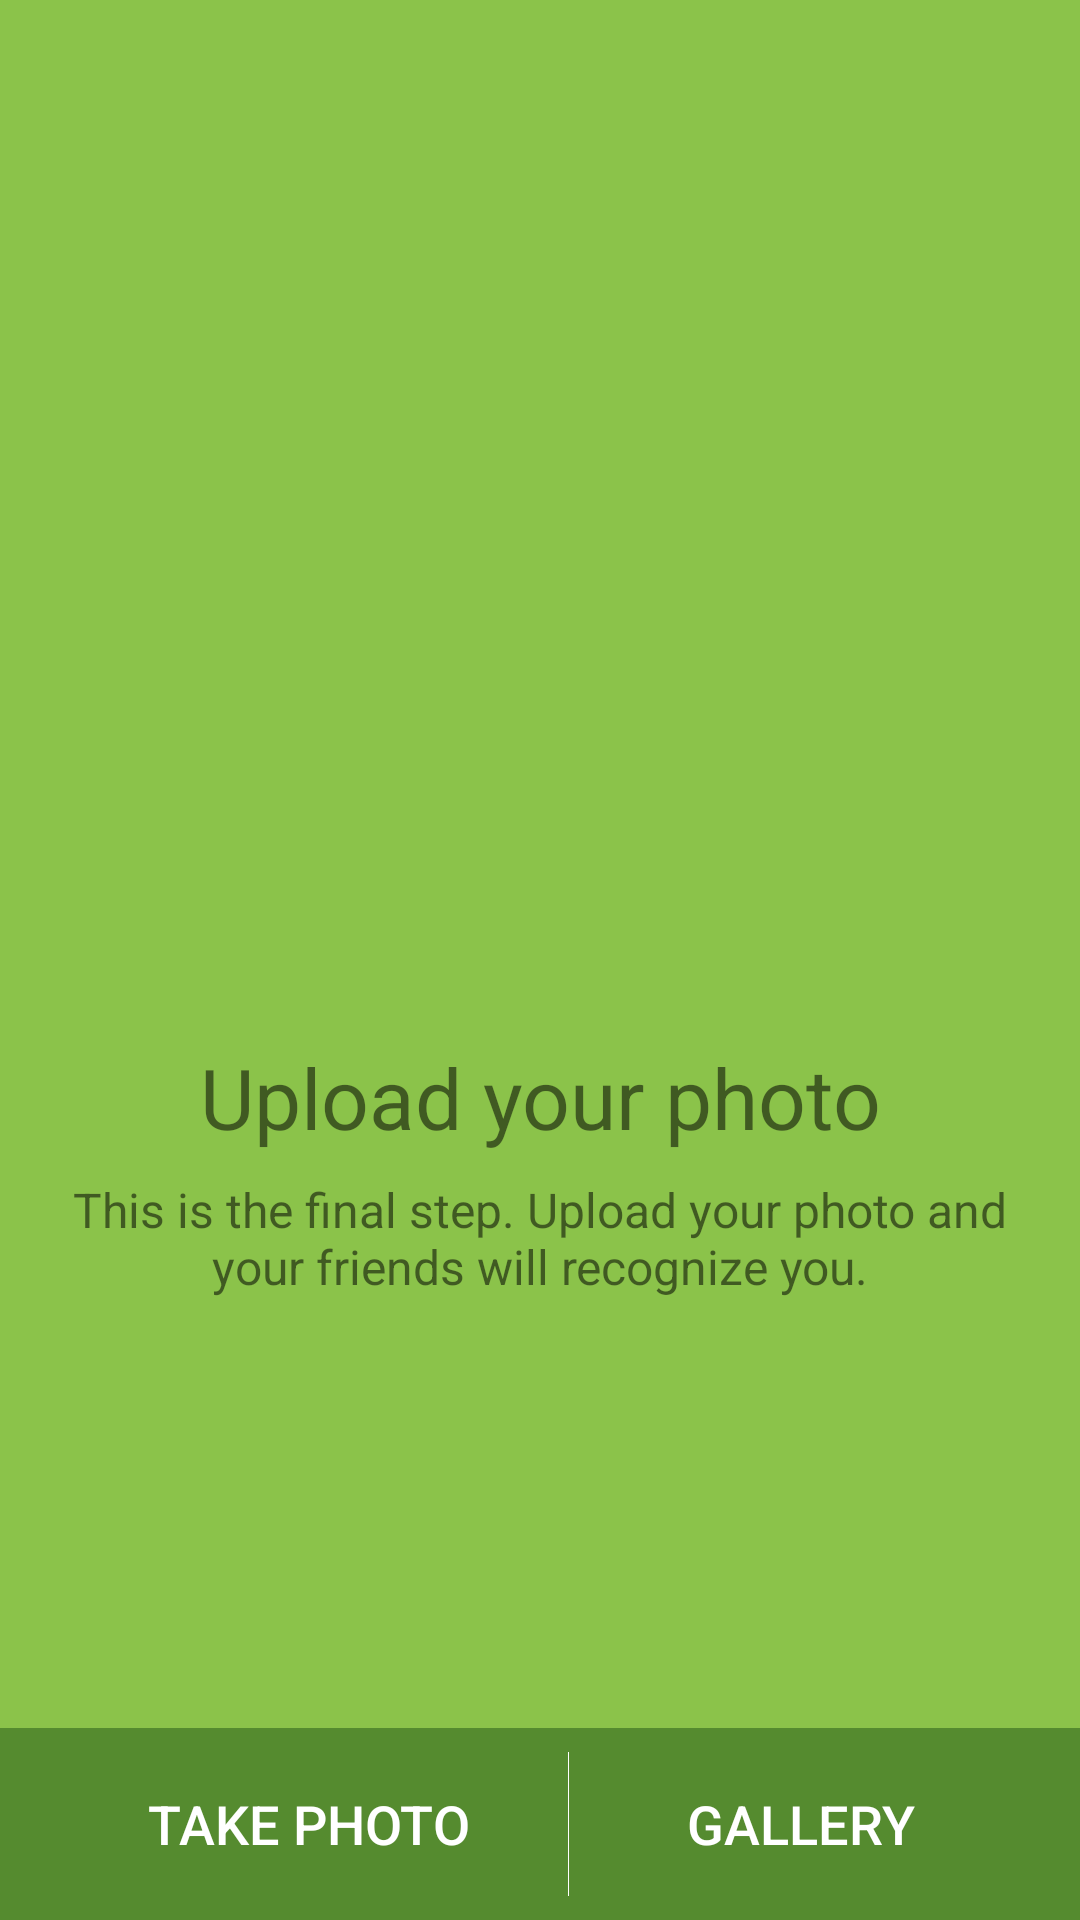

Produce the Android XML layout that renders to this screen, including the resource entries it uses.
<!-- AndroidManifest.xml: application theme AppTheme -->
<!-- res/layout/fm_register_avatar.xml -->
<?xml version="1.0" encoding="utf-8"?>
<RelativeLayout xmlns:android="http://schemas.android.com/apk/res/android"
    xmlns:app="http://schemas.android.com/apk/res-auto"
    android:id="@+id/root_view_info_avatar"
    android:layout_width="match_parent"
    android:layout_height="match_parent"
    android:background="@color/colorPrimary">

    <RelativeLayout
        android:id="@+id/wrapper_photo_pic"
        android:layout_width="match_parent"
        android:layout_height="wrap_content"
        android:layout_above="@+id/wrapper_buttons"
        android:layout_alignParentTop="true"
        android:gravity="center">

        <RelativeLayout
            android:id="@+id/rl_iv_photo_wrapper"
            android:layout_width="204dp"
            android:layout_height="204dp"
            android:layout_centerHorizontal="true">

            <ImageView
                android:id="@+id/iv_photo"
                android:layout_width="200dp"
                android:layout_height="200dp"
                android:layout_centerInParent="true"
                app:srcCompat="@drawable/ic_add_a_photo_white_24dp" />
        </RelativeLayout>

        <TextView
            android:id="@+id/tv_text_title"
            android:layout_width="match_parent"
            android:layout_height="wrap_content"
            android:layout_below="@+id/rl_iv_photo_wrapper"
            android:layout_marginLeft="16dp"
            android:layout_marginRight="16dp"
            android:gravity="center_horizontal"
            android:text="Upload your photo"
            android:textColor="@color/colorTextSecondary"
            android:textSize="28sp" />

        <TextView
            android:id="@+id/tv_text_text"
            android:layout_width="match_parent"
            android:layout_height="wrap_content"
            android:layout_below="@+id/tv_text_title"
            android:layout_marginLeft="16dp"
            android:layout_marginRight="16dp"
            android:layout_marginTop="8dp"
            android:gravity="center_horizontal"
            android:text="This is the final step. Upload your photo and your friends will recognize you."
            android:textColor="@color/colorTextSecondary"
            android:textSize="16sp" />
    </RelativeLayout>

    <View
        android:layout_width="match_parent"
        android:layout_height="4dp"
        android:layout_alignTop="@+id/wrapper_buttons"
        android:background="@drawable/shadow" />

    <LinearLayout
        android:id="@+id/wrapper_buttons"
        android:layout_width="match_parent"
        android:layout_height="wrap_content"
        android:layout_alignParentBottom="true"
        android:background="@color/colorPrimaryDark"
        android:orientation="horizontal"
        android:paddingBottom="8dp"
        android:paddingLeft="16dp"
        android:paddingRight="16dp"
        android:paddingTop="8dp"
        android:weightSum="2">

        <Button
            android:layout_width="wrap_content"
            android:layout_height="wrap_content"
            android:layout_weight="1"
            android:background="@android:color/transparent"
            android:text="Take photo"
            android:textColor="@color/white"
            android:textSize="18sp" />

        <View
            android:layout_width="1px"
            android:layout_height="match_parent"
            android:background="@color/white" />

        <Button
            android:id="@+id/btn_gallery"
            android:layout_width="wrap_content"
            android:layout_height="wrap_content"
            android:layout_weight="1"
            android:background="@android:color/transparent"
            android:text="Gallery"
            android:textColor="@color/white"
            android:textSize="18sp" />
    </LinearLayout>
</RelativeLayout>
<!-- resources referenced by this layout -->
<resources>
  <color name="colorPrimary">#8BC34A</color>
  <color name="colorPrimaryDark">#558B2F</color>
  <color name="colorTextSecondary">#89000000</color>
  <color name="white">#ffffff</color>
  <!-- drawable shadow (drawable) -->
  <?xml version="1.0" encoding="utf-8"?>
  <shape xmlns:android="http://schemas.android.com/apk/res/android">
      <gradient
          android:angle="270"
          android:endColor="@color/cardview_shadow_end_color"
          android:startColor="@color/cardview_shadow_start_color" />
  </shape>
  <style name="AppTheme" parent="Theme.AppCompat.Light.NoActionBar">
          
          <item name="colorPrimary">@color/colorPrimary</item>
          <item name="colorPrimaryDark">@color/colorPrimaryDark</item>
          <item name="colorAccent">@color/colorAccent</item>
  
          <item name="drawerArrowStyle">@style/MaterialDrawer.DrawerArrowStyle</item>
          <item name="colorControlNormal">@color/white</item>
  
          <item name="android:popupMenuStyle">@style/AppTheme.PopupMenu</item>
  
          
  
          <item name="android:navigationBarColor">@color/colorPrimaryDark</item>
          <item name="android:windowDrawsSystemBarBackgrounds">true</item>
      </style>
  <color name="colorAccent">#FF9800</color>
  <style name="AppTheme.PopupMenu" parent="ThemeOverlay.AppCompat.Light">
          <item name="android:popupBackground">@android:color/white</item>
          <item name="android:colorBackground">@android:color/white</item>
      </style>
</resources>
